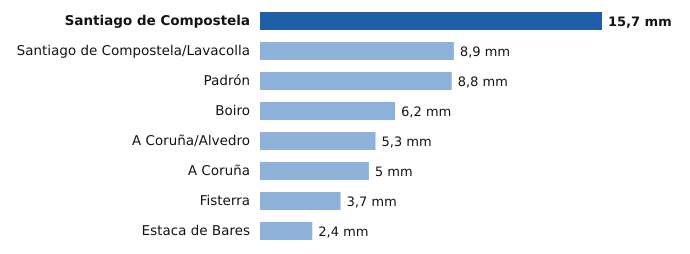

Source data for this figure (header and first rows):
estacion, provincia, mm
Santiago de Compostela, A Coruña, 15.7
Santiago de Compostela/Lavacolla, A Coruña, 8.9
Padrón, A Coruña, 8.8
Boiro, A Coruña, 6.2
A Coruña/Alvedro, A Coruña, 5.3
A Coruña, A Coruña, 5.0
Fisterra, A Coruña, 3.7
Estaca de Bares, A Coruña, 2.4
